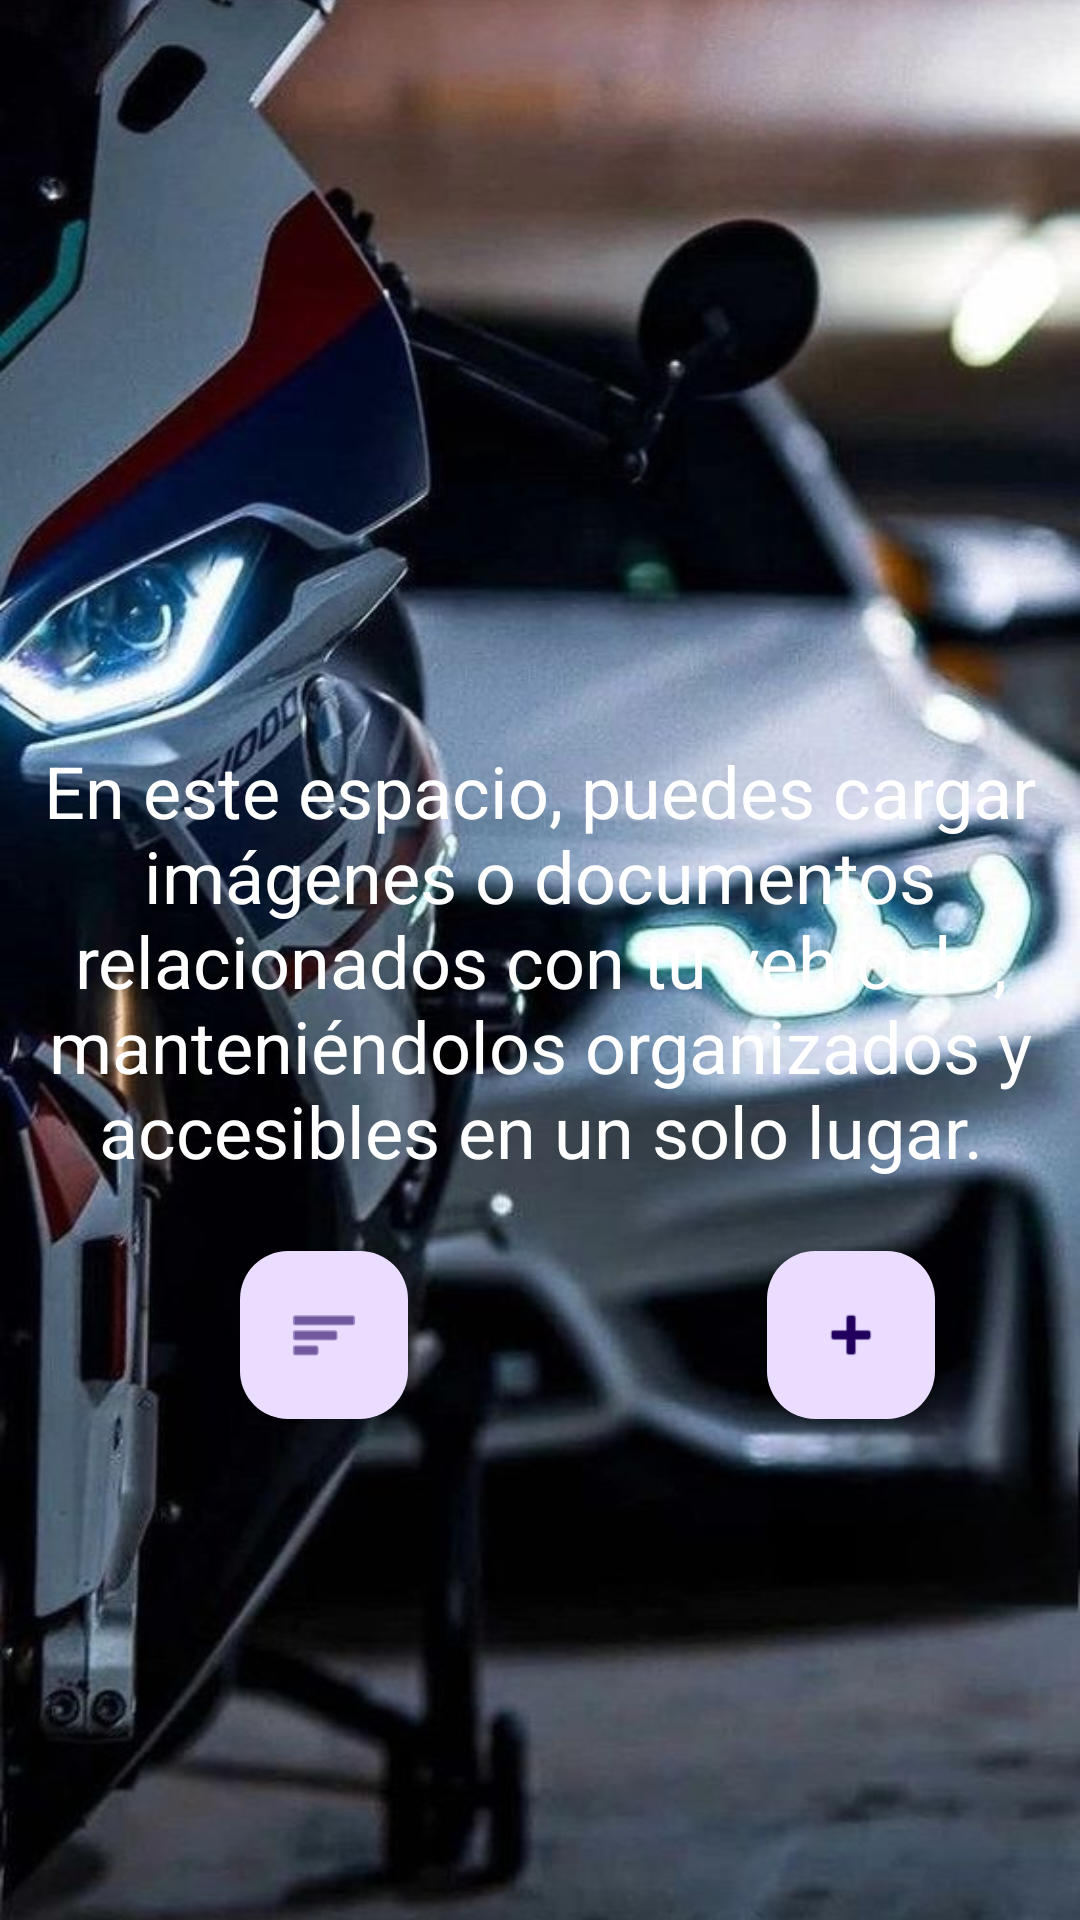

Layout XML and referenced resources for this Android screen:
<!-- AndroidManifest.xml: application theme Theme.Papers -->
<!-- res/layout/activity_main.xml -->
<?xml version="1.0" encoding="utf-8"?>
<androidx.constraintlayout.widget.ConstraintLayout xmlns:android="http://schemas.android.com/apk/res/android"
    xmlns:app="http://schemas.android.com/apk/res-auto"
    xmlns:tools="http://schemas.android.com/tools"
    android:id="@+id/main"
    android:layout_width="match_parent"
    android:layout_height="match_parent"
    tools:context=".MainActivity">

    <ImageView
        android:id="@+id/imgAdd"
        android:layout_width="wrap_content"
        android:layout_height="wrap_content"
        android:layout_below="@id/txtInstructions"
        android:scaleType="centerCrop"
        android:src="@drawable/foto1"
        app:layout_constraintBottom_toBottomOf="parent"
        app:layout_constraintEnd_toEndOf="parent"
        app:layout_constraintHorizontal_bias="0.0"
        app:layout_constraintStart_toStartOf="parent"
        app:layout_constraintTop_toTopOf="parent"
        app:layout_constraintVertical_bias="0.0" />

    <TextView
        android:id="@+id/txtInstructions"
        android:layout_width="wrap_content"
        android:layout_height="wrap_content"
        android:layout_alignParentTop="true"
        android:layout_margin="16dp"
        android:layout_marginTop="250dp"
        android:layout_marginBottom="16dp"
        android:background="@drawable/background_dark_overlay"
        android:text="@string/texto_principal"
        android:textAlignment="center"
        android:textColor="#FFFFFF"
        android:textSize="24sp"
        app:layout_constraintBottom_toBottomOf="@id/imgAdd"
        app:layout_constraintEnd_toEndOf="@id/imgAdd"
        app:layout_constraintStart_toStartOf="@id/imgAdd"
        app:layout_constraintTop_toTopOf="@id/imgAdd" />

    <com.google.android.material.floatingactionbutton.FloatingActionButton
        android:id="@+id/floatingActionButton"
        android:layout_width="wrap_content"
        android:layout_height="wrap_content"
        android:layout_marginStart="80dp"
        android:layout_marginTop="24dp"
        android:clickable="true"
        app:layout_constraintStart_toStartOf="parent"
        app:layout_constraintTop_toBottomOf="@+id/txtInstructions"
        app:srcCompat="@android:drawable/ic_menu_sort_by_size" />

    <com.google.android.material.floatingactionbutton.FloatingActionButton
        android:id="@+id/floatingActionButton3"
        android:layout_width="wrap_content"
        android:layout_height="wrap_content"
        android:layout_marginTop="24dp"
        android:clickable="true"
        app:layout_constraintEnd_toEndOf="parent"
        app:layout_constraintHorizontal_bias="0.712"
        app:layout_constraintStart_toEndOf="@+id/floatingActionButton"
        app:layout_constraintTop_toBottomOf="@+id/txtInstructions"
        app:srcCompat="@android:drawable/ic_input_add" />


</androidx.constraintlayout.widget.ConstraintLayout>
<!-- resources referenced by this layout -->
<resources>
  <!-- drawable foto1: jpg bitmap (drawable, 70646 bytes) -->
  <string name="texto_principal">En este espacio, puedes cargar imágenes o documentos relacionados con tu vehículo, manteniéndolos organizados y accesibles en un solo lugar.</string>
  <style name="Theme.Papers" parent="Base.Theme.Papers" />
  <style name="Base.Theme.Papers" parent="Theme.Material3.DayNight.NoActionBar">
          
          
      </style>
</resources>
